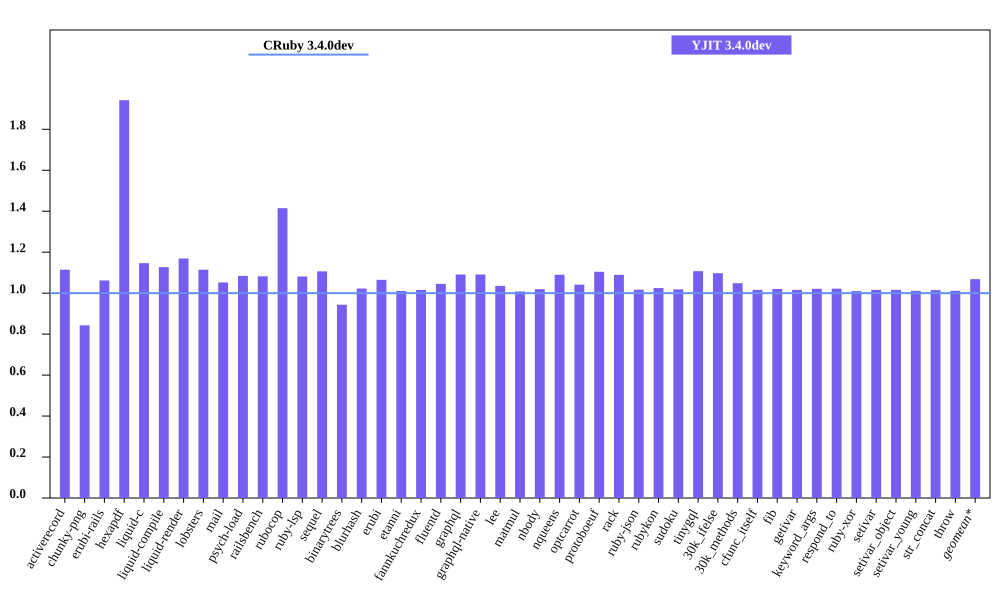

Data behind this chart, as committed beside it:
bench, CRuby 3.4.0dev mem (MiB), YJIT 3.4.0dev mem (MiB), Inline Code, Outlined Code, YJIT Mem overhead
activerecord, 53.2, 59.3, 2, 1
chunky-png, 46.2, 38.94, 1, 1
erubi-rails, 102.2, 108.5, 3, 2
hexapdf, 127.8, 248.2, 2, 2
liquid-c, 28.29, 32.44, 1, 1
liquid-compile, 26.86, 30.28, 1, 1
liquid-render, 29.02, 33.93, 1, 1
lobsters, 288, 320.9, 12, 9
mail, 61.19, 64.39, 2, 1
psych-load, 26.73, 28.98, 1, 1
railsbench, 99.52, 107.7, 5, 4
rubocop, 85.45, 120.9, 9, 6
ruby-lsp, 64.61, 69.86, 1, 1
sequel, 31.53, 34.89, 1, 1
binarytrees, 19.11, 18.03, 1, 1
blurhash, 14.16, 14.48, 1, 1
erubi, 22.61, 24.07, 1, 1
etanni, 17.1, 17.28, 1, 1
fannkuchredux, 12.93, 13.13, 1, 1
fluentd, 618.5, 646.6, 1, 1
graphql, 33.36, 36.4, 1, 1
graphql-native, 31.05, 33.88, 1, 1
lee, 25.85, 26.77, 1, 1
matmul, 18.5, 18.66, 1, 1
nbody, 12.99, 13.24, 1, 1
nqueens, 13.23, 14.41, 1, 1
optcarrot, 55.59, 57.9, 1, 1
protoboeuf, 24.77, 27.35, 1, 1
rack, 22.68, 24.71, 1, 1
ruby-json, 13.92, 14.16, 1, 1
rubykon, 37.76, 38.7, 1, 1
sudoku, 13.05, 13.3, 1, 1
tinygql, 21.14, 23.41, 1, 1
30k_ifelse, 137.8, 151.2, 8, 7
30k_methods, 85.02, 89.16, 3, 3
cfunc_itself, 12.98, 13.18, 1, 1
fib, 12.91, 13.18, 1, 1
getivar, 12.98, 13.18, 1, 1
keyword_args, 12.91, 13.19, 1, 1
respond_to, 12.99, 13.28, 1, 1
ruby-xor, 14.16, 14.31, 1, 1
setivar, 12.98, 13.18, 1, 1
setivar_object, 12.98, 13.18, 1, 1
setivar_young, 12.98, 13.12, 1, 1
str_concat, 39.14, 39.72, 1, 1
throw, 13.04, 13.19, 1, 1
